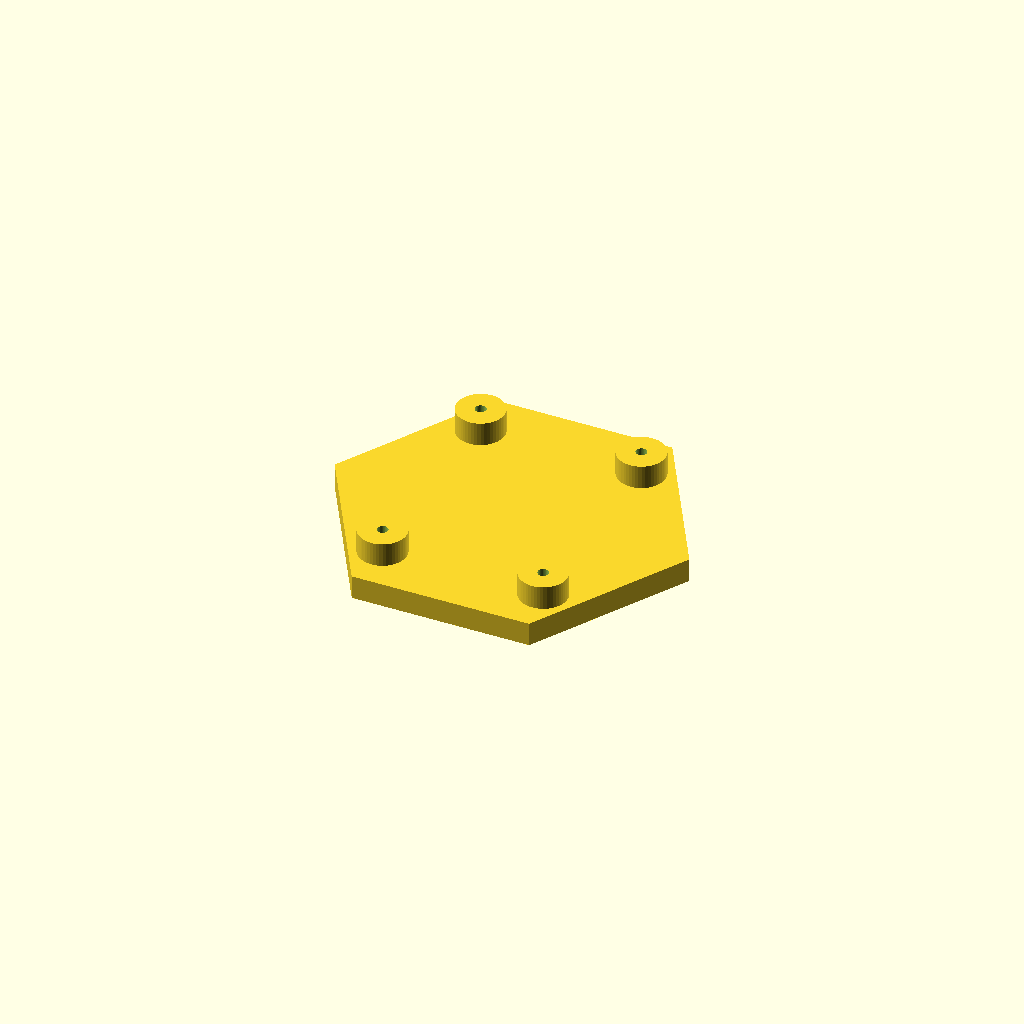
Cell 1: rendered with the file's own defaults.
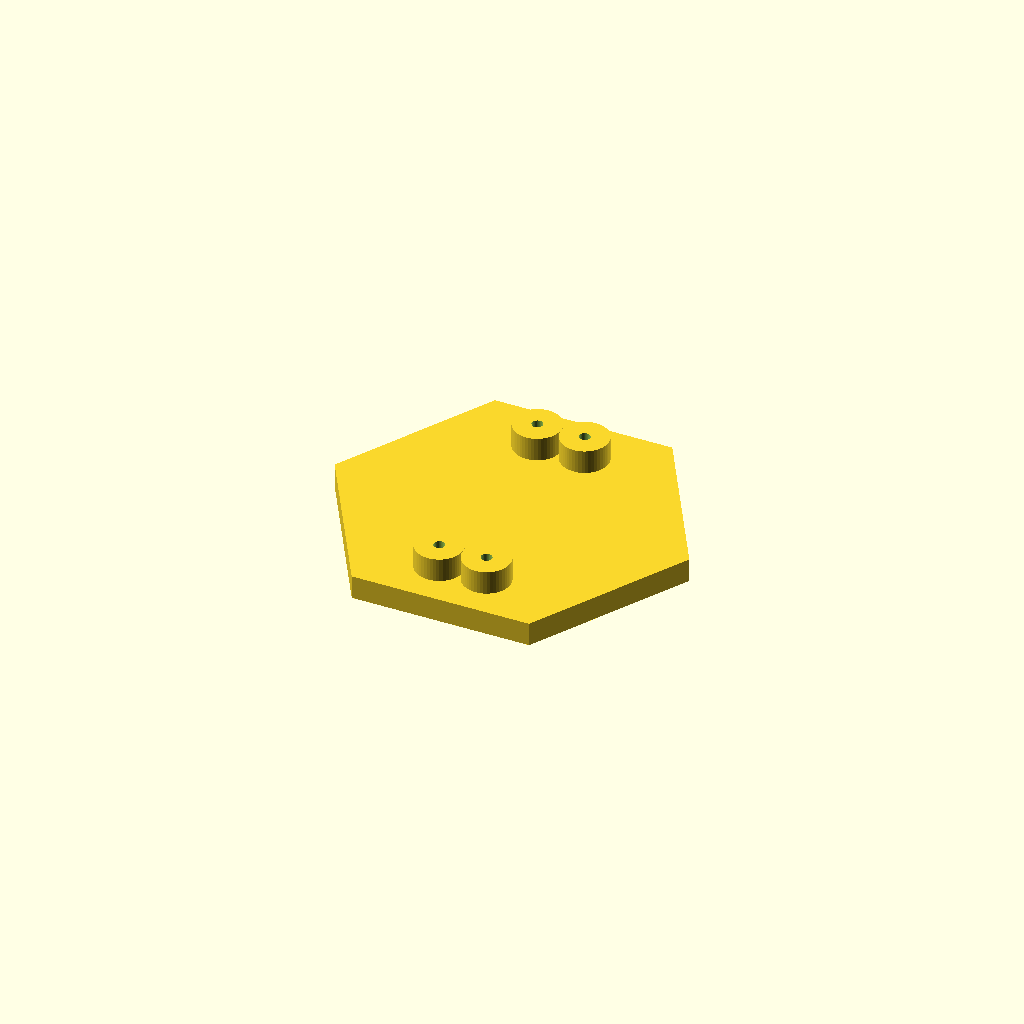
Cell 2: the same model with x_dim = 10.
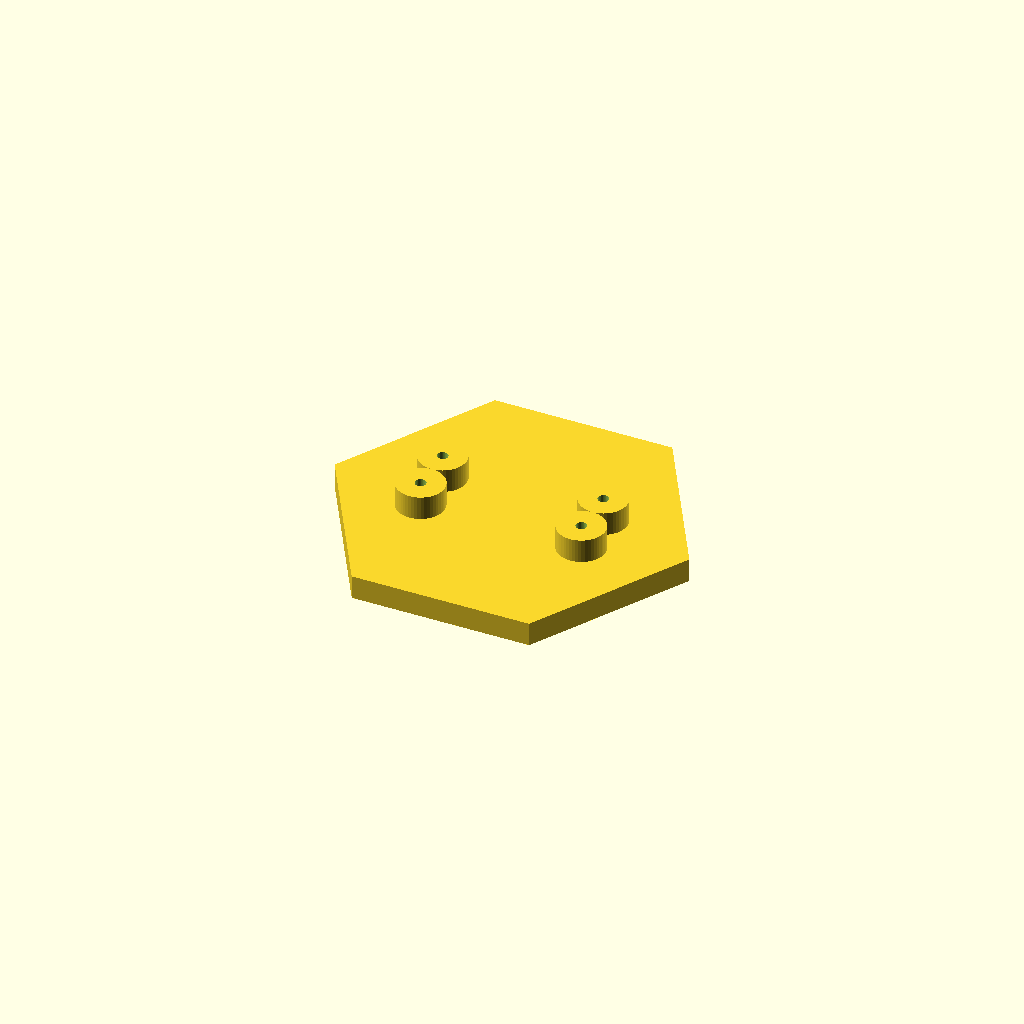
Cell 3: y_dim = 10 (everything else at default).
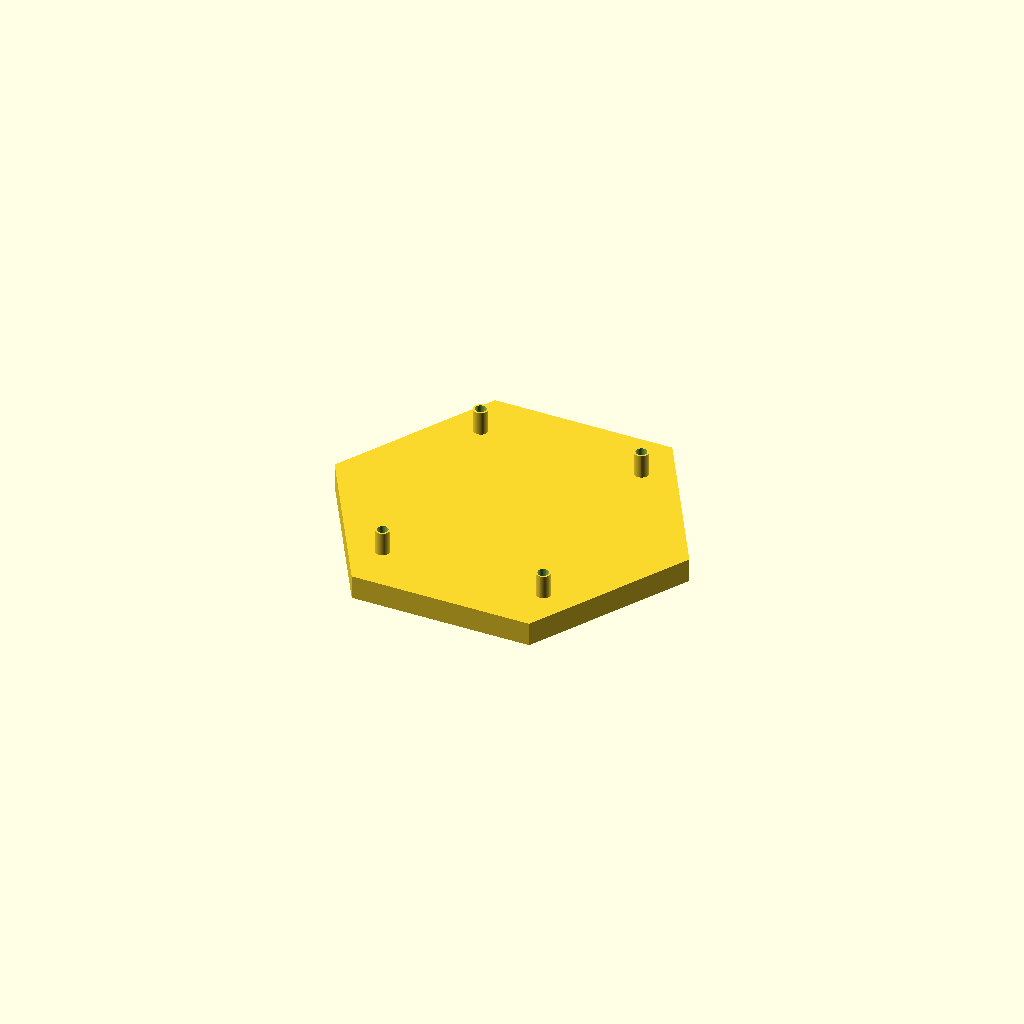
Cell 4: standoff_dia = 3 (everything else at default).
One fixed orthographic camera (rotation 55°, 0°, 25°; colour scheme Cornfield) for every cell.
The OpenSCAD source (inputs/thingiverse/thing-2670250/files/Universal_Base_Designer_v1.scad):
/* Open SCAD Name.: Universal_Base_Designer_v1.scad
*  Copyright (c)..: 2017 www.DIY3DTech.com
*
*  Creation Date..: 11/26/2017
*  Description....: Universal Base Designer
*
*  Rev 1: Develop Model
*  Rev 2: 
*
*  This program is free software; you can redistribute it and/or modify
*  it under the terms of the GNU General Public License as published by
*  the Free Software Foundation; either version 2 of the License, or
*  (at your option) any later version.
*
*  This program is distributed in the hope that it will be useful,
*  but WITHOUT ANY WARRANTY; without even the implied warranty of
*  MERCHANTABILITY or FITNESS FOR A PARTICULAR PURPOSE.  See the
*  GNU General Public License for more details.
*/ 

/*------------------Customizer View-------------------*/

// preview[view:north, tilt:top]

/*---------------------Parameters---------------------*/

//x dim of holes (center to center) in mm
x_dim           =   34.0; //[10:0.5:50]
//y dim of holes (center to center) in mm
y_dim           =   44.5; //[10:0.5:50]
//stand off OD dia in mm
standoff_dia    =   10.0; //[3:1:15]
//hole for bolt or screw in mm
standoff_hole   =    2.3; //[1:0.1:5]
//height of standoff over base in mm
standoff_height =    5.0; //[3:1:10]
//head recess dia in mm
recess_dia      =    6.0; //[3:1:10]
//head recess height in mm
recess_height   =    3.0; //[2:1:5]
//over all base dia in mm
base_dia        =   75.0; //[25:2:120]
//height of base in mm
base_height     =    5.0; //[3:1:10]
//number of sides of base to change shape
base_sides      =    6.0; //[3:1:60]
//rotate base in degrees to align base
base_rotate     =    0.0; //[0:1:45]


/*-----------------------Execute----------------------*/

main_module();

/*-----------------------Modules----------------------*/

module main_module(){ //create module
    
    standoff_heighta = standoff_height + base_height;
    difference() {
            union() {//start union
                
               //create base
                translate ([0,0,-base_height/2]) rotate ([0,0,base_rotate]) cylinder(base_height,base_dia/2,base_dia/2,$fn=base_sides ,true);
                
               //create vibration stand offs
                //front
                translate ([(x_dim/2),(y_dim/2),0]) rotate ([0,0,0]) cylinder(standoff_heighta,standoff_dia/2,standoff_dia/2,$fn=50,true);
                translate ([-(x_dim/2),(y_dim/2),0]) rotate ([0,0,0]) cylinder(standoff_heighta,standoff_dia/2,standoff_dia/2,$fn=50,true);
                //back
                translate ([(x_dim/2),-(y_dim/2),0]) rotate ([0,0,0]) cylinder(standoff_heighta,standoff_dia/2,standoff_dia/2,$fn=50,true);
                translate ([-(x_dim/2),-(y_dim/2),0]) rotate ([0,0,0]) cylinder(standoff_heighta,standoff_dia/2,standoff_dia/2,$fn=50,true);
                 
                    } //end union
                            
    //start subtraction of difference
               //create vibration stand holes
                //front
                translate ([(x_dim/2),(y_dim/2),0]) rotate ([0,0,0]) cylinder(standoff_heighta+2,standoff_hole/2,standoff_hole/2,$fn=50,true);
                translate ([-(x_dim/2),(y_dim/2),0]) rotate ([0,0,0]) cylinder(standoff_heighta+2,standoff_hole/2,standoff_hole/2,$fn=50,true);
                //back
                translate ([(x_dim/2),-(y_dim/2),0]) rotate ([0,0,0]) cylinder(standoff_heighta+2,standoff_hole/2,standoff_hole/2,$fn=50,true);
                translate ([-(x_dim/2),-(y_dim/2),0]) rotate ([0,0,0]) cylinder(standoff_heighta+2,standoff_hole/2,standoff_hole/2,$fn=50,true);
                    
              //create hear recess holes
                //front
                translate ([(x_dim/2),(y_dim/2),-(standoff_heighta/2)+(recess_height/2)]) rotate ([0,0,0]) cylinder(recess_height,recess_dia/2,recess_dia/2,$fn=50,true);
                translate ([-(x_dim/2),(y_dim/2),-(standoff_heighta/2)+(recess_height/2)]) rotate ([0,0,0]) cylinder(recess_height,recess_dia/2,recess_dia/2,$fn=50,true);
                //back
                translate ([(x_dim/2),-(y_dim/2),-(standoff_heighta/2)+(recess_height/2)]) rotate ([0,0,0]) cylinder(recess_height,recess_dia/2,recess_dia/2,$fn=50,true);
                translate ([-(x_dim/2),-(y_dim/2),-(standoff_heighta/2)+(recess_height/2)]) rotate ([0,0,0]) cylinder(recess_height,recess_dia/2,recess_dia/2,$fn=50,true);
                                               
    } //end difference
}//end module



                 
/*----------------------End Code----------------------*/
//translate ([0,0,0]) rotate ([0,0,0]) cylinder(5,3,3,true);
//translate ([0,0,0]) rotate ([0,0,0]) cube([18,18,18],true);
//translate ([0,0,0]) sphere($fn = 0, $fa = 12, $fs = 2, r = 1);
//translate ([0,0,0]) rotate ([0,0,0]) rounded (15,15,1,1,true);
Parameter table extracted from the source (name, type, default, range or options):
x_dim: number, default 34, range 10 to 50, step 0.5
y_dim: number, default 44.5, range 10 to 50, step 0.5
standoff_dia: number, default 10, range 3 to 15, step 1
standoff_hole: number, default 2.3, range 1 to 5, step 0.1
standoff_height: number, default 5, range 3 to 10, step 1
recess_dia: number, default 6, range 3 to 10, step 1
recess_height: number, default 3, range 2 to 5, step 1
base_dia: number, default 75, range 25 to 120, step 2
base_height: number, default 5, range 3 to 10, step 1
base_sides: number, default 6, range 3 to 60, step 1
base_rotate: number, default 0, range 0 to 45, step 1
